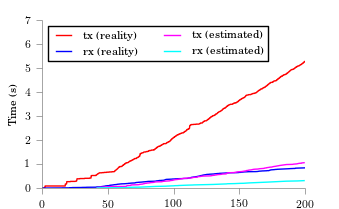

Values plotted in this chart, from the file beside it:
time, tx, rx
41.88, 0.007093, 0.002992
41.93, 0.01383, 0.003344
42.54, 0.02093, 0.006336
44.27, 0.02802, 0.009328
44.58, 0.03476, 0.00968
45.92, 0.0415, 0.01003
47.89, 0.04824, 0.01038
49.6, 0.05498, 0.01074
51.57, 0.06172, 0.01109
63.78, 0.06846, 0.01144
63.97, 0.07556, 0.01443
64.07, 0.0823, 0.01478
64.11, 0.08939, 0.01778
64.39, 0.09648, 0.02077
66, 0.1036, 0.02376
67.34, 0.1107, 0.02675
67.39, 0.1174, 0.0271
67.44, 0.1245, 0.0301
67.96, 0.1316, 0.03309
72.72, 0.1383, 0.03344
73.78, 0.1454, 0.03643
73.83, 0.1522, 0.03678
75.14, 0.1593, 0.03978
76.24, 0.1664, 0.04277
76.66, 0.1731, 0.04312
77.1, 0.1802, 0.04611
77.84, 0.1869, 0.04646
77.89, 0.1937, 0.04682
79.31, 0.2008, 0.04981
79.67, 0.2075, 0.05016
81.39, 0.2146, 0.05315
81.88, 0.2217, 0.05614
82.86, 0.2288, 0.05914
84.58, 0.2359, 0.06213
85.07, 0.2426, 0.06248
85.81, 0.2497, 0.06547
86.3, 0.2568, 0.06846
91, 0.2639, 0.07146
91.05, 0.2706, 0.07181
91.61, 0.2777, 0.0748
93.83, 0.2848, 0.07779
94.62, 0.2919, 0.08078
96.71, 0.299, 0.08378
97.2, 0.3061, 0.08677
97.64, 0.3132, 0.08976
98.98, 0.3199, 0.09011
99.35, 0.327, 0.0931
99.96, 0.3338, 0.09346
100.3, 0.3409, 0.09645
100.9, 0.348, 0.09944
102.5, 0.3547, 0.09979
103.4, 0.3618, 0.1028
103.4, 0.3689, 0.1058
104.7, 0.376, 0.1088
105.8, 0.3831, 0.1118
106.3, 0.3898, 0.1121
107.3, 0.3969, 0.1151
107.7, 0.404, 0.1181
110, 0.4111, 0.1211
110.6, 0.4178, 0.1214
... 92 more rows
